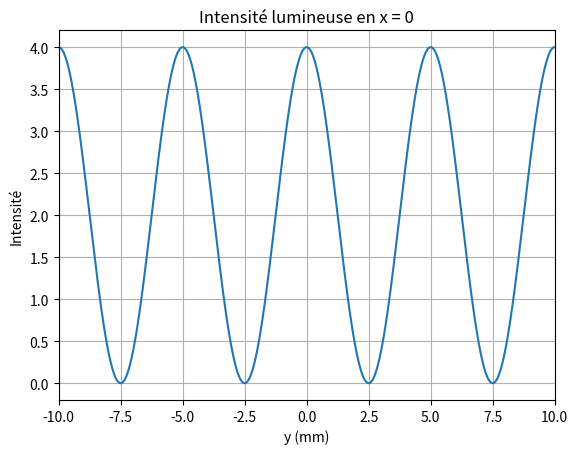
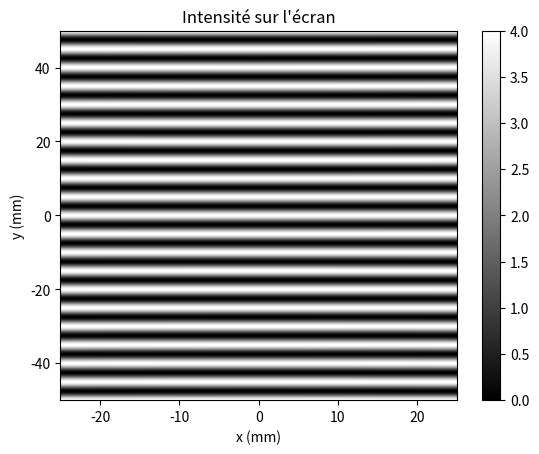

Recreate these plots in Python, in order.
import numpy as np
import matplotlib.pyplot as plt
import matplotlib as mpl

# Distance entre l'écran et les trous
D = 1
 
# Taille de l'écran
ecran_x, ecran_y = 0.05, 0.1 

 # Distance entre les trous
a = 1e-4

# longueur d'onde
wave_length = 500e-9

print(f"Interfrange { D*wave_length/a:.2e}",)

# Nb de points sur l'écran
Nx = 501
Ny = 10001

# Intensité des sources
I1 = 1
I2 = 1

# Maillage de l'écran
xm, ym = np.meshgrid(np.linspace(-ecran_x/2, ecran_x/2, Nx), \
                     np.linspace(-ecran_y/2, ecran_y/2, Ny))

S1M = np.sqrt(xm**2 + (ym - a/2)**2 + D**2)
S2M = np.sqrt(xm**2 + (ym + a/2)**2 + D**2)

# diffrence de marche
delta = S2M - S1M

# Formule de l'intensité
I = I1 + I2 + 2*np.sqrt(I1*I2)*np.cos(2*np.pi/wave_length * delta)


fig, ax = plt.subplots()

ax.plot(1000*ym[:,Nx//2], I[:,Nx//2])
ax.set_title("Intensité lumineuse en x = 0")
ax.set_xlabel('y (mm)')
ax.set_ylabel('Intensité')
ax.set_xlim(-10, 10)
ax.grid()

plt.figure()
plt.pcolormesh(xm*1000, ym*1000, I, cmap=mpl.colormaps['gray'])
plt.colorbar()
plt.title("Intensité sur l'écran")
plt.xlabel('x (mm)')
plt.ylabel('y (mm)')
plt.show()
